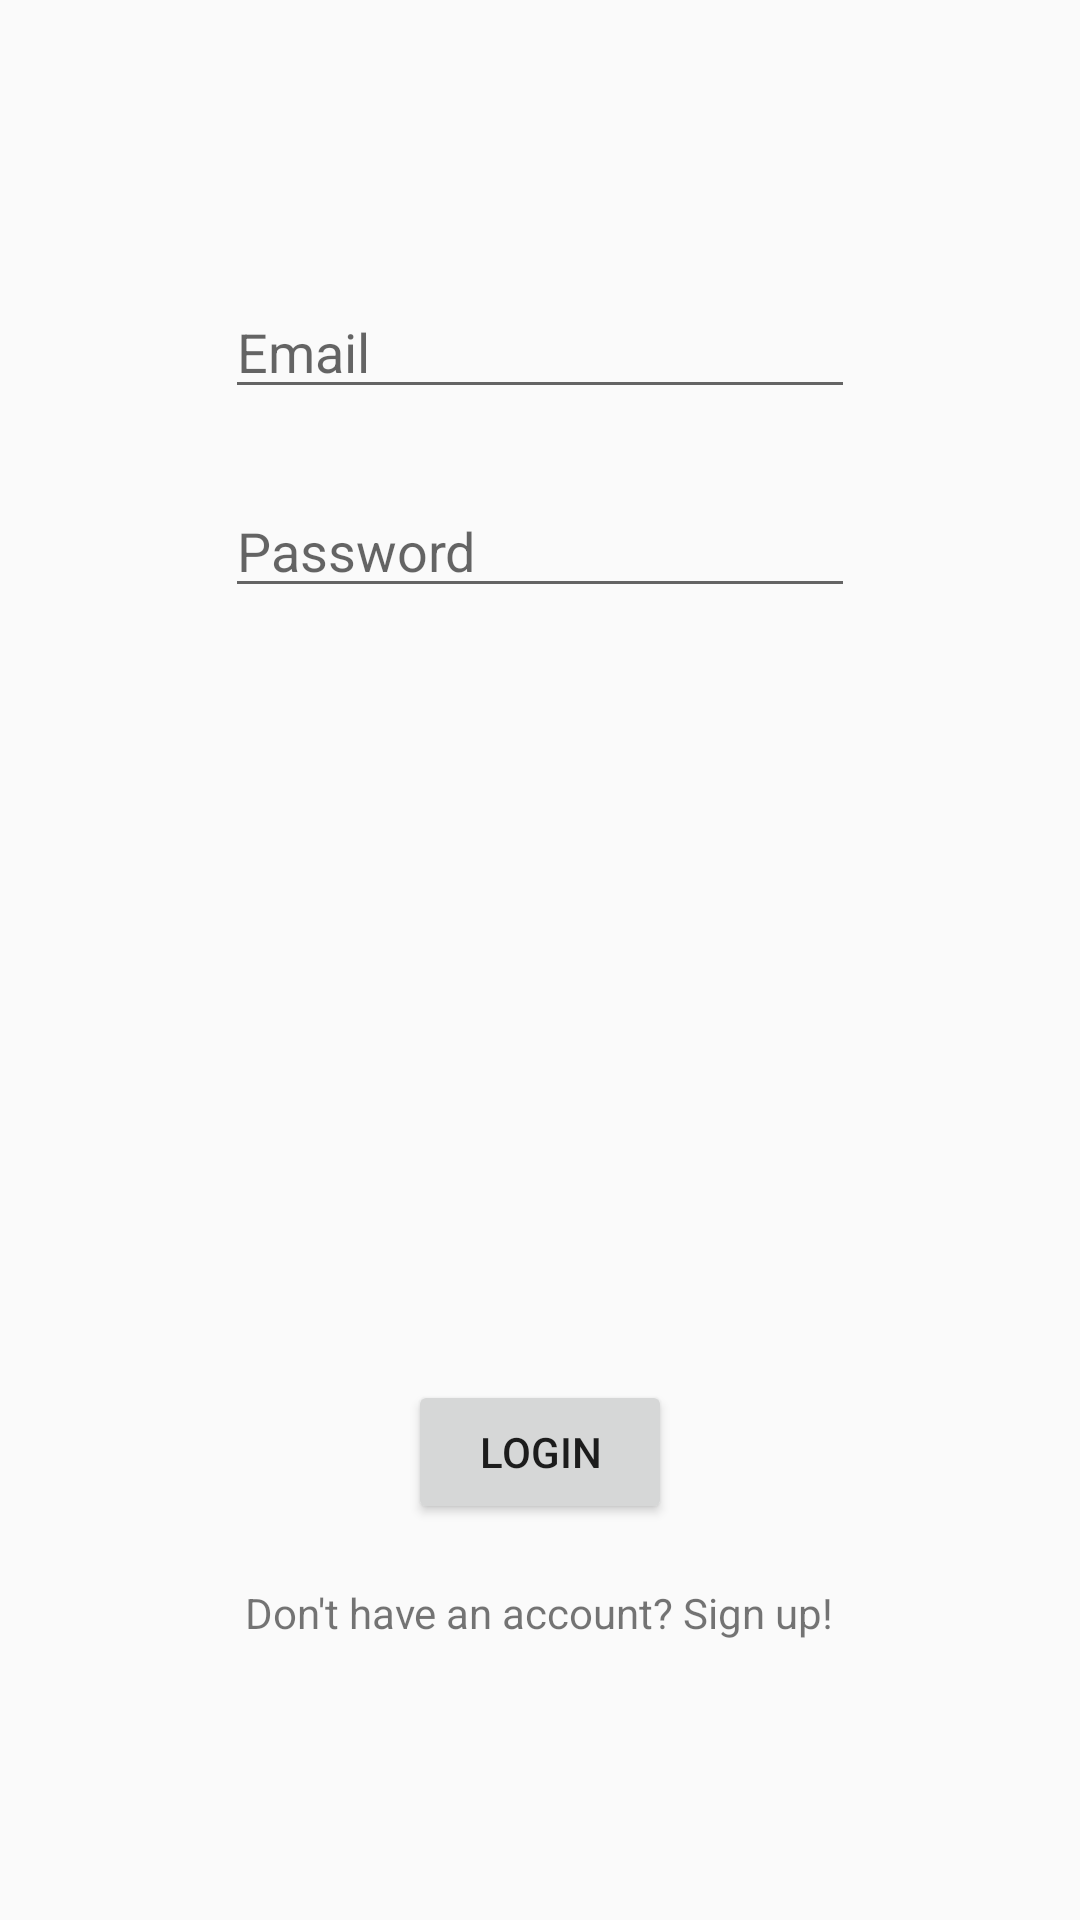

Write the Android layout XML for this screen, with the resource values it uses.
<!-- AndroidManifest.xml: application theme AppTheme -->
<!-- res/layout/activity_main.xml -->
<?xml version="1.0" encoding="utf-8"?>
<RelativeLayout xmlns:android="http://schemas.android.com/apk/res/android"
    xmlns:app="http://schemas.android.com/apk/res-auto"
    xmlns:tools="http://schemas.android.com/tools"
    android:layout_width="match_parent"
    android:layout_height="match_parent"
    tools:context="com.example.tinovation.androidapp.MainActivity">

    <Button
        android:id="@+id/button"
        android:layout_width="wrap_content"
        android:layout_height="wrap_content"
        android:text="Login"
        android:layout_alignParentBottom="true"
        android:layout_centerHorizontal="true"
        android:layout_marginBottom="132dp" />

    <EditText
        android:id="@+id/editText3"
        android:layout_width="wrap_content"
        android:layout_height="wrap_content"
        android:layout_alignParentTop="true"
        android:layout_centerHorizontal="true"
        android:layout_marginTop="95dp"
        android:ems="10"
        android:hint="Email"
        android:inputType="textEmailAddress" />

    <EditText
        android:id="@+id/editText7"
        android:layout_width="wrap_content"
        android:layout_height="wrap_content"
        android:layout_alignEnd="@+id/editText3"
        android:layout_below="@+id/editText3"
        android:layout_marginTop="25dp"
        android:ems="10"
        android:hint="Password"
        android:inputType="textPassword" />

    <TextView
        android:id="@+id/signup"
        android:layout_width="wrap_content"
        android:layout_height="wrap_content"
        android:layout_alignTop="@+id/button"
        android:layout_centerHorizontal="true"
        android:layout_marginTop="68dp"
        android:text="Don't have an account? Sign up!" />
</RelativeLayout>
<!-- resources referenced by this layout -->
<resources>
  <style name="AppTheme" parent="Theme.AppCompat.Light.NoActionBar">
          
          <item name="colorPrimary">#3F51B5</item>
          
          <item name="colorPrimaryDark">#303F9F</item>
          
          <item name="colorAccent">#FF4081</item>
      </style>
</resources>
